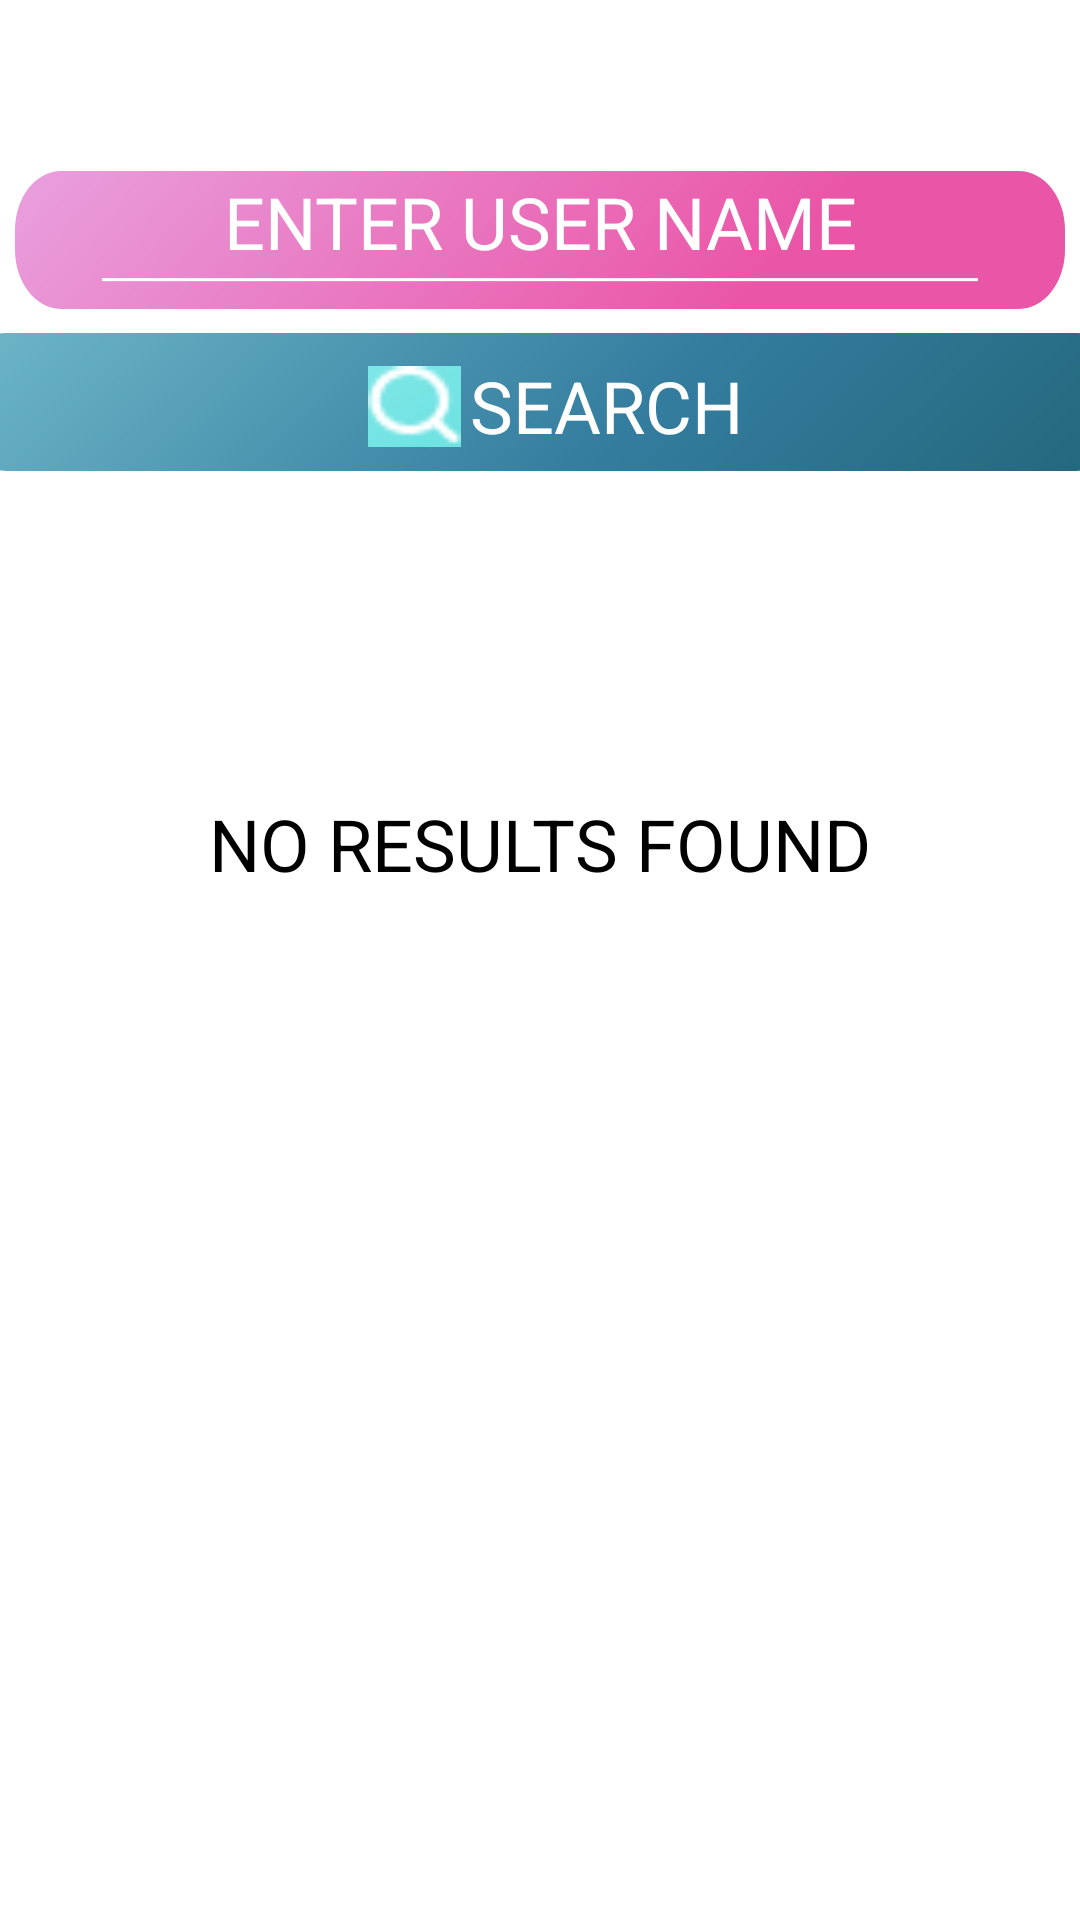

Reconstruct the res/layout file that produces this screen, plus the resources it refers to.
<!-- AndroidManifest.xml: application theme Theme.QR_Code_Hunter -->
<!-- res/layout/searching.xml -->
<?xml version="1.0" encoding="utf-8"?>
<androidx.constraintlayout.widget.ConstraintLayout xmlns:android="http://schemas.android.com/apk/res/android"
    xmlns:app="http://schemas.android.com/apk/res-auto"
    xmlns:tools="http://schemas.android.com/tools"
    android:layout_width="match_parent"
    android:layout_height="match_parent"
    android:background="@color/white"
    android:textAlignment="center"
    android:windowSoftInputMode="adjustResize">

    <ImageView
        android:id="@+id/imageView"
        android:layout_width="31dp"
        android:layout_height="31dp"
        android:elevation="200sp"
        app:layout_constraintBottom_toBottomOf="@+id/search_bar"
        app:layout_constraintEnd_toStartOf="@+id/textView3"
        app:layout_constraintHorizontal_bias="0.979"
        app:layout_constraintStart_toStartOf="@+id/search_bar"
        app:layout_constraintTop_toTopOf="@+id/search_bar"
        app:layout_constraintVertical_bias="0.6"
        app:srcCompat="@drawable/search_icon"
        />

    <TextView
        android:id="@+id/textView4"
        android:layout_width="332dp"
        android:layout_height="54dp"
        android:layout_marginTop="108dp"
        android:text="@string/no_results_found"
        android:textAlignment="center"
        android:textColor="@color/black"
        android:textSize="24sp"
        android:visibility="visible"
        app:layout_constraintEnd_toEndOf="parent"
        app:layout_constraintHorizontal_bias="0.493"
        app:layout_constraintStart_toStartOf="parent"
        app:layout_constraintTop_toBottomOf="@+id/search_bar" />

    <View
        android:id="@+id/user_name"
        android:layout_width="350dp"
        android:layout_height="46dp"
        android:layout_marginTop="8dp"
        android:background="@drawable/rectangle11"
        android:clickable="true"
        android:focusable="true"
        app:layout_constraintEnd_toEndOf="parent"
        app:layout_constraintHorizontal_bias="0.5"
        app:layout_constraintStart_toStartOf="parent"
        app:layout_constraintTop_toBottomOf="@+id/choose_your"
        tools:ignore="SpeakableTextPresentCheck" />

    <ListView
        android:id="@+id/search_list"
        android:layout_width="405dp"
        android:layout_height="439dp"
        android:layout_marginTop="8dp"
        android:divider="@color/zxing_transparent"
        android:dividerHeight="15.0dp"
        android:drawSelectorOnTop="false"
        android:focusableInTouchMode="false"
        android:isScrollContainer="false"
        android:text="@string/testing"
        android:visibility="visible"
        app:layout_constraintBottom_toBottomOf="parent"
        app:layout_constraintEnd_toEndOf="parent"
        app:layout_constraintStart_toStartOf="parent"
        app:layout_constraintTop_toBottomOf="@+id/search_bar"
        app:layout_constraintVertical_bias="0.22">


    </ListView>

    <View
        android:id="@+id/search_bar"
        android:layout_width="391dp"
        android:layout_height="46dp"
        android:layout_marginTop="8dp"
        android:background="@drawable/rectangle_s"
        android:clickable="true"
        app:layout_constraintEnd_toEndOf="parent"
        app:layout_constraintStart_toStartOf="parent"
        app:layout_constraintTop_toBottomOf="@+id/enter_username"
        tools:ignore="SpeakableTextPresentCheck,TouchTargetSizeCheck" />

    <EditText
        android:id="@+id/enter_username"
        android:layout_width="300dp"
        android:layout_height="54dp"
        android:backgroundTint="@color/white"
        android:elevation="200sp"
        android:gravity="center_horizontal|top"
        android:hint="@string/user_name"
        android:lineSpacingExtra="3sp"
        android:textAlignment="center"
        android:textAppearance="@style/user_name"
        android:textColorHint="@color/white"
        android:translationY="-1.29sp"
        app:layout_constraintBottom_toBottomOf="@+id/user_name"
        app:layout_constraintEnd_toEndOf="@+id/user_name"
        app:layout_constraintHorizontal_bias="0.5"
        app:layout_constraintStart_toStartOf="@+id/user_name"
        app:layout_constraintTop_toTopOf="@+id/user_name"
        app:layout_constraintVertical_bias="1.0"

        tools:ignore="TextSizeCheck,TextContrastCheck" />

    <TextView
        android:id="@+id/textView3"
        android:layout_width="147dp"
        android:layout_height="38dp"
        android:layout_marginEnd="72dp"
        android:elevation="200sp"
        android:text="@string/searching"
        android:textAppearance="@style/qr_code"
        app:layout_constraintBottom_toBottomOf="@+id/search_bar"
        app:layout_constraintEnd_toEndOf="@+id/search_bar"
        app:layout_constraintTop_toTopOf="@+id/search_bar"
        app:layout_constraintVertical_bias="1.0" />

    <TextView
        android:id="@+id/choose_your"
        android:layout_width="245dp"
        android:layout_height="21dp"
        android:layout_alignParentStart="true"
        android:layout_alignParentTop="true"
        android:layout_marginTop="28dp"
        android:gravity="center_horizontal|top"
        android:lineSpacingExtra="2sp"
        android:text="@string/choose_your"
        android:textAppearance="@style/choose_your"
        android:translationY="-0.75sp"
        android:textColor="@color/white"
        android:textSize="18dp"
        app:layout_constraintEnd_toEndOf="parent"
        app:layout_constraintStart_toStartOf="parent"
        app:layout_constraintTop_toTopOf="parent"
        tools:ignore="TextSizeCheck" />

    <ImageView
        android:id="@+id/imageView6"
        android:layout_width="501dp"
        android:layout_height="852dp"
        android:elevation="-40dp"

        app:layout_constraintBottom_toBottomOf="parent"
        app:layout_constraintEnd_toEndOf="parent"
        app:layout_constraintStart_toStartOf="parent"
        app:layout_constraintTop_toTopOf="parent"
        app:srcCompat="@drawable/galaxy" />


</androidx.constraintlayout.widget.ConstraintLayout>
<!-- resources referenced by this layout -->
<resources>
  <color name="black">#FF000000</color>
  <color name="white">#FFFFFFFF</color>
  <!-- drawable rectangle11 (drawable) -->
  <?xml version="1.0" encoding="utf-8"?>
  <vector
      xmlns:android="http://schemas.android.com/apk/res/android"
      xmlns:aapt="http://schemas.android.com/aapt"
      android:width="342dp"
      android:height="35dp"
      android:viewportWidth="342"
      android:viewportHeight="35"
      >
  
      <group>
  
          <clip-path
              android:pathData="M15 0H327C335.284 0 342 6.71573 342 15V20C342 28.2843 335.284 35 327 35H15C6.71573 35 0 28.2843 0 20V15C0 6.71573 6.71573 0 15 0Z"
              />
  
          <group
              android:translateX="0.588"
              android:translateY="-3.855"
              android:pivotX="77.5"
              android:pivotY="14.612"
              android:scaleX="3.087"
              android:scaleY="15.354"
              android:rotation="49.611"
              >
  
              <path
                  android:pathData="M0 0V29.2231H155V0"
                  >
  
                  <aapt:attr name="android:fillColor">
  
                      <gradient
                          android:type="linear"
                          android:startX="38.75"
                          android:startY="14.612"
                          android:endX="116.25"
                          android:endY="14.612"
                          >
  
                          <item
                              android:color="#E8B9F1"
                              android:offset="0"
                              />
  
                          <item
                              android:color="#EA56A7"
                              android:offset="1"
                              />
  
                      </gradient>
  
                  </aapt:attr>
  
              </path>
  
          </group>
  
      </group>
  
  </vector>
  <string name="choose_your">SEARCH USERNAME:</string>
  <string name="no_results_found">NO RESULTS FOUND</string>
  <string name="searching">SEARCH</string>
  <string name="testing">Testing...</string>
  <string name="user_name">ENTER USER NAME</string>
  <style name="choose_your">
  
          <item name="android:textSize">
              14sp
          </item>
  
          <item name="android:textColor">
              #6F5A5A
          </item>
  
      </style>
  <style name="qr_code">
  
          <item name="android:textSize">
              24sp
          </item>
  
          <item name="android:textColor">
              #FFFFFF
          </item>
      </style>
  <style name="user_name">
  
          <item name="android:textSize">
              24sp
          </item>
      </style>
  <style name="Theme.QR_Code_Hunter" parent="Theme.AppCompat.Light.NoActionBar">
          
          <item name="colorPrimary">@color/status_bar_color</item>
          <item name="colorPrimaryVariant">@color/status_bar_color</item>
          <item name="colorOnPrimary">@color/white</item>
          
          <item name="colorSecondary">@color/teal_200</item>
          <item name="colorSecondaryVariant">@color/teal_700</item>
          <item name="colorOnSecondary">@color/black</item>
          
          <item name="android:statusBarColor">?attr/colorPrimaryVariant</item>
          <item name="android:forceDarkAllowed">false</item>
      </style>
  <color name="status_bar_color">#0ABBA5</color>
  <color name="teal_200">#FF03DAC5</color>
  <color name="teal_700">#FF018786</color>
</resources>
